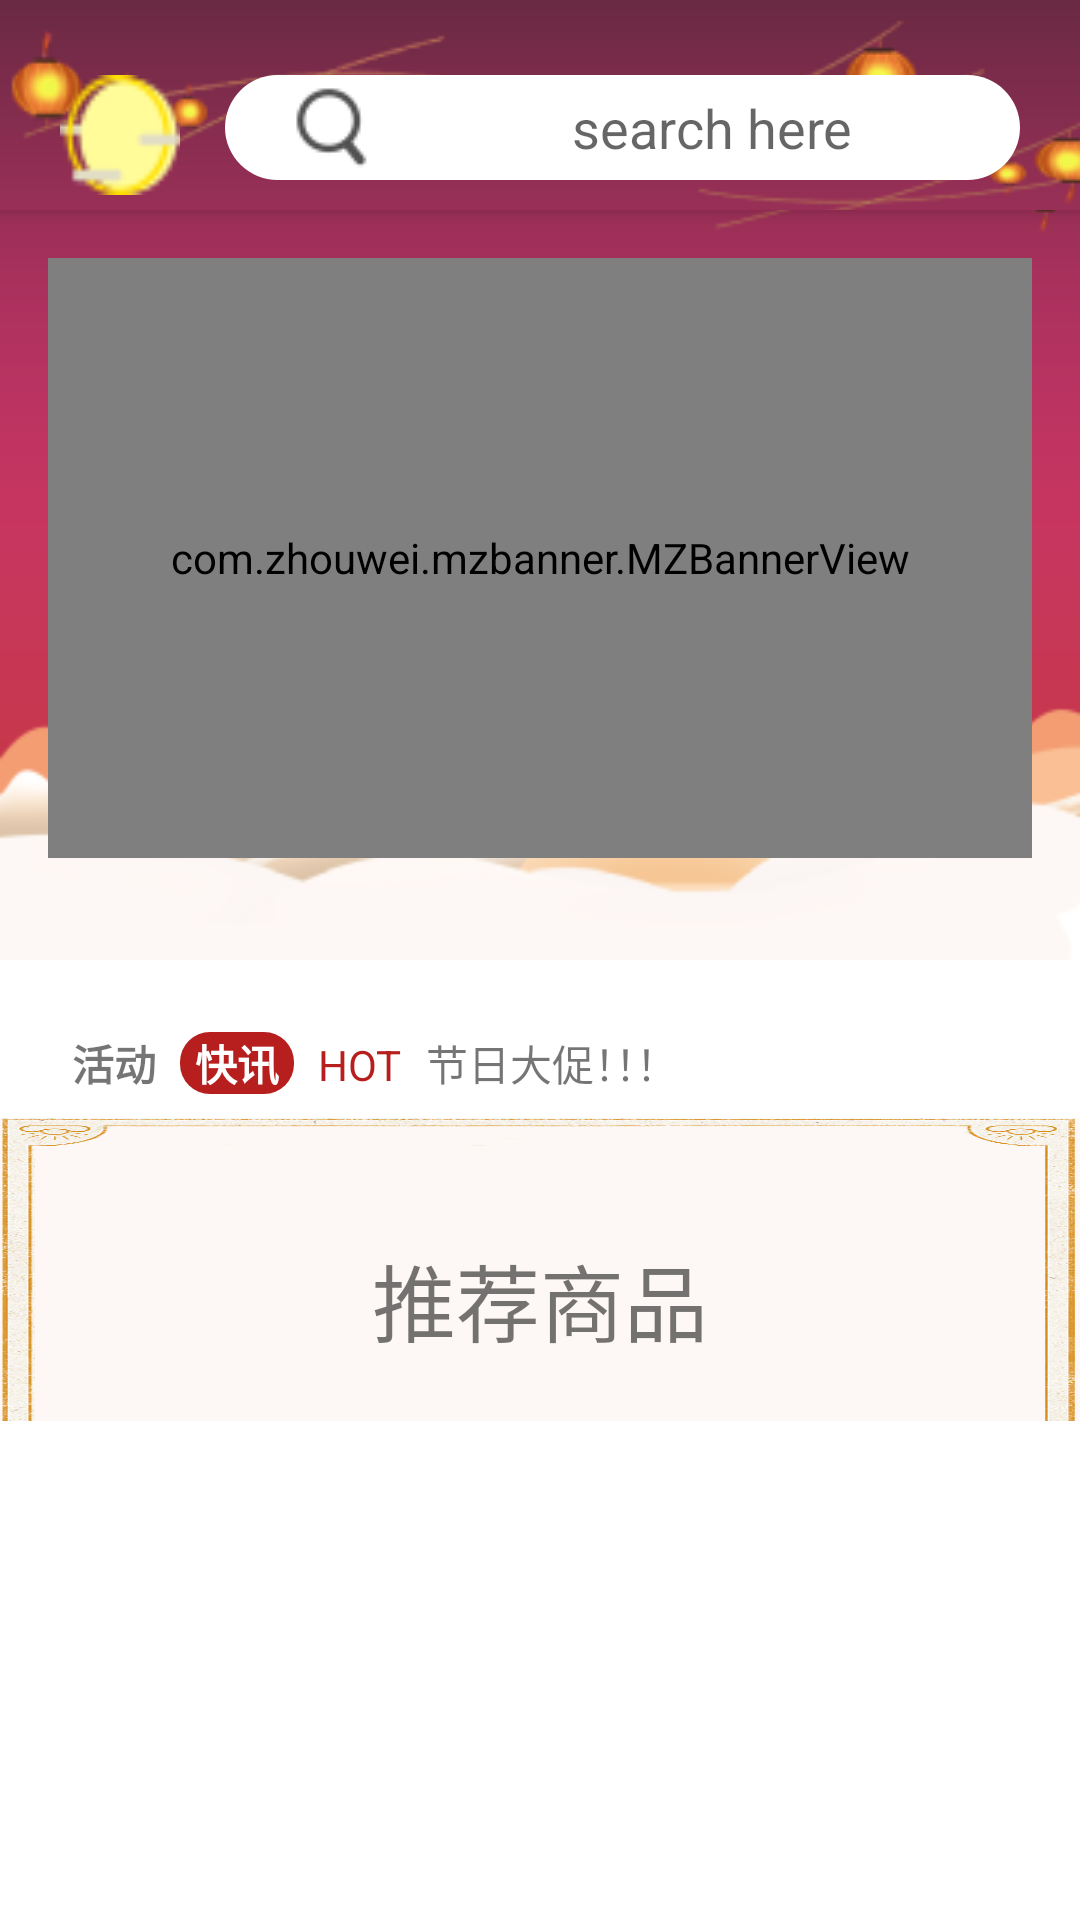

The Android layout XML behind this screen, and the referenced resources:
<!-- AndroidManifest.xml: application theme Theme.ProjectTB -->
<!-- res/layout/fragment_home.xml -->
<?xml version="1.0" encoding="utf-8"?>
<layout xmlns:android="http://schemas.android.com/apk/res/android"
    xmlns:app="http://schemas.android.com/apk/res-auto"
    xmlns:tools="http://schemas.android.com/tools">

    <LinearLayout
        android:layout_width="match_parent"
        android:layout_height="match_parent"
        android:orientation="vertical">

            <androidx.coordinatorlayout.widget.CoordinatorLayout
                android:layout_width="match_parent"
                android:layout_height="match_parent">

                <com.google.android.material.appbar.AppBarLayout
                    android:layout_width="match_parent"
                    android:layout_height="70dp"
                    android:background="@drawable/bg_midautum_bitmap">
                    <LinearLayout
                        android:layout_width="match_parent"
                        android:layout_height="match_parent"
                        android:orientation="horizontal">
                        <ImageView
                            android:layout_marginLeft="20dp"
                            android:layout_width="40dp"
                            android:layout_height="40dp"
                            android:layout_marginTop="25dp"
                            android:background="@drawable/midautumicon"/>

                        <EditText
                            android:layout_weight="1"
                            android:layout_width="wrap_content"
                            android:layout_height="wrap_content"
                            android:layout_marginTop="25dp"
                            android:layout_marginLeft="15dp"
                            android:layout_marginRight="20dp"
                            android:layout_marginBottom="10dp"
                            android:background="@drawable/search_et"
                            android:gravity="center"
                            android:hint="search here"
                            android:drawableStart="@drawable/icon_search"
                            android:paddingLeft="10dp"
                            android:nestedScrollingEnabled="true"
                            android:textColor="#000000"
                            android:textSize="18sp"/>
                    </LinearLayout>
                </com.google.android.material.appbar.AppBarLayout>

                <androidx.core.widget.NestedScrollView
                    android:layout_width="match_parent"
                    android:layout_height="match_parent">

                    <LinearLayout
                        android:layout_width="match_parent"
                        android:layout_height="match_parent"
                        tools:context=".ui.home.HomeFragment"
                        android:orientation="vertical">

                        <LinearLayout
                            android:background="@drawable/bg_midautum"
                            android:layout_width="match_parent"
                            android:layout_height="320dp"
                            android:nestedScrollingEnabled="false"
                            android:orientation="vertical">

                            <LinearLayout
                                android:layout_width="match_parent"
                                android:layout_height="220dp"
                                android:layout_marginTop="70dp"
                                android:orientation="vertical">

                                <com.zhouwei.mzbanner.MZBannerView
                                    android:id="@+id/banner"
                                    android:layout_width="match_parent"
                                    android:layout_height="200dp"
                                    android:layout_margin="16dp"
                                    app:indicatorPaddingLeft="10dp"
                                    app:open_mz_mode="true" />
                            </LinearLayout>
                        </LinearLayout>

                        <LinearLayout
                            android:layout_width="match_parent"
                            android:layout_height="wrap_content"
                            android:layout_marginTop="12dp"
                            android:orientation="vertical">
                            <LinearLayout
                                android:layout_width="match_parent"
                                android:layout_height="wrap_content"
                                android:layout_marginHorizontal="8dp"
                                android:layout_marginTop="12dp"
                                android:orientation="horizontal">
                                <TextView
                                    android:layout_width="wrap_content"
                                    android:layout_height="wrap_content"
                                    android:layout_marginLeft="16dp"
                                    android:text="活动"
                                    android:textStyle="bold"/>
                                <TextView
                                    android:layout_width="wrap_content"
                                    android:layout_height="wrap_content"
                                    android:layout_marginLeft="8dp"
                                    android:paddingHorizontal="5dp"
                                    android:text="快讯"
                                    android:textColor="#ffffff"
                                    android:textStyle="bold"
                                    android:background="@drawable/bg_text_moon"/>
                                <TextView
                                    android:layout_width="wrap_content"
                                    android:layout_height="wrap_content"
                                    android:layout_marginLeft="8dp"
                                    android:text="HOT"
                                    android:textColor="#B61F1D"/>
                                <TextView
                                    android:id="@+id/tv_action"
                                    android:layout_width="wrap_content"
                                    android:layout_height="wrap_content"
                                    android:layout_marginLeft="8dp"
                                    android:singleLine="true"
                                    android:ellipsize="marquee"
                                    android:marqueeRepeatLimit="marquee_forever"
                                    android:text="节日大促！！！"/>
                            </LinearLayout>


                        </LinearLayout>

                        <androidx.constraintlayout.widget.ConstraintLayout
                            android:layout_width="match_parent"
                            android:layout_height="wrap_content"
                            android:layout_marginTop="8dp"
                            android:background="@drawable/midautumn_recommend">

                            <LinearLayout
                                android:layout_width="match_parent"
                                android:layout_height="wrap_content"
                                android:layout_margin="16dp"
                                android:orientation="vertical"
                                app:layout_constraintLeft_toLeftOf="parent"
                                app:layout_constraintRight_toRightOf="parent"
                                app:layout_constraintTop_toTopOf="parent">
                                <TextView
                                    android:layout_width="wrap_content"
                                    android:layout_height="wrap_content"
                                    android:layout_marginTop="24dp"
                                    android:text="推荐商品"
                                    android:textSize="28sp"
                                    android:layout_gravity="center"
                                    android:typeface="sans">
                                </TextView>

                                <androidx.recyclerview.widget.RecyclerView
                                    android:id="@+id/rv_action"
                                    android:layout_width="match_parent"
                                    android:layout_height="wrap_content"
                                    android:orientation="vertical"
                                    android:layout_marginBottom="20dp">
                                </androidx.recyclerview.widget.RecyclerView>
                            </LinearLayout>
                        </androidx.constraintlayout.widget.ConstraintLayout>
                    </LinearLayout>
                </androidx.core.widget.NestedScrollView>
            </androidx.coordinatorlayout.widget.CoordinatorLayout>
    </LinearLayout>

</layout>
<!-- resources referenced by this layout -->
<resources>
  <!-- drawable bg_midautum: png bitmap (drawable, 37115 bytes) -->
  <!-- drawable bg_midautum_bitmap (drawable) -->
  <?xml version="1.0" encoding="utf-8"?>
  <bitmap xmlns:android="http://schemas.android.com/apk/res/android"
      android:src="@drawable/bg_midautum"
      android:gravity="top">
  </bitmap>
  <!-- drawable bg_text_moon (drawable) -->
  <?xml version="1.0" encoding="utf-8"?>
  <shape xmlns:android = "http://schemas.android.com/apk/res/android"
      android:shape="rectangle">
      
      <solid android:color="#B61F1D"/>
      
      <corners android:radius="10dip"/>
  </shape>
  <!-- drawable icon_search: png bitmap (drawable, 886 bytes) -->
  <!-- drawable midautumicon: png bitmap (drawable, 1046 bytes) -->
  <!-- drawable midautumn_recommend: png bitmap (drawable, 190718 bytes) -->
  <!-- drawable search_et (drawable) -->
  <?xml version="1.0" encoding="utf-8"?>
  <shape xmlns:android="http://schemas.android.com/apk/res/android">
      
      <corners android:radius="200dp" />
      
      <solid android:color="#ffffff" />
  
      
      <stroke
          android:width="0dp"
          android:dashWidth="8dp"
          android:dashGap="4dp"
          android:color="#ff9900" />
  </shape>
  <style name="Theme.ProjectTB" parent="Theme.MaterialComponents.DayNight.NoActionBar">
          
          <item name="colorPrimary">@color/purple_500</item>
          <item name="colorPrimaryVariant">@color/purple_700</item>
          <item name="colorOnPrimary">@color/white</item>
          
          <item name="colorSecondary">@color/teal_200</item>
          <item name="colorSecondaryVariant">@color/teal_700</item>
          <item name="colorOnSecondary">@color/black</item>
          
          <item name="android:statusBarColor" tools:targetApi="l">?attr/colorPrimaryVariant</item>
          
      </style>
  <!-- not gathered from this repository: default colours our renderer supplied (Android Studio template values) -->
  <color name="purple_500">#FF6200EE</color>
  <color name="purple_700">#FF3700B3</color>
  <color name="teal_200">#FF03DAC5</color>
  <color name="teal_700">#FF018786</color>
  <color name="black">#FF000000</color>
  <color name="white">#FFFFFFFF</color>
</resources>
